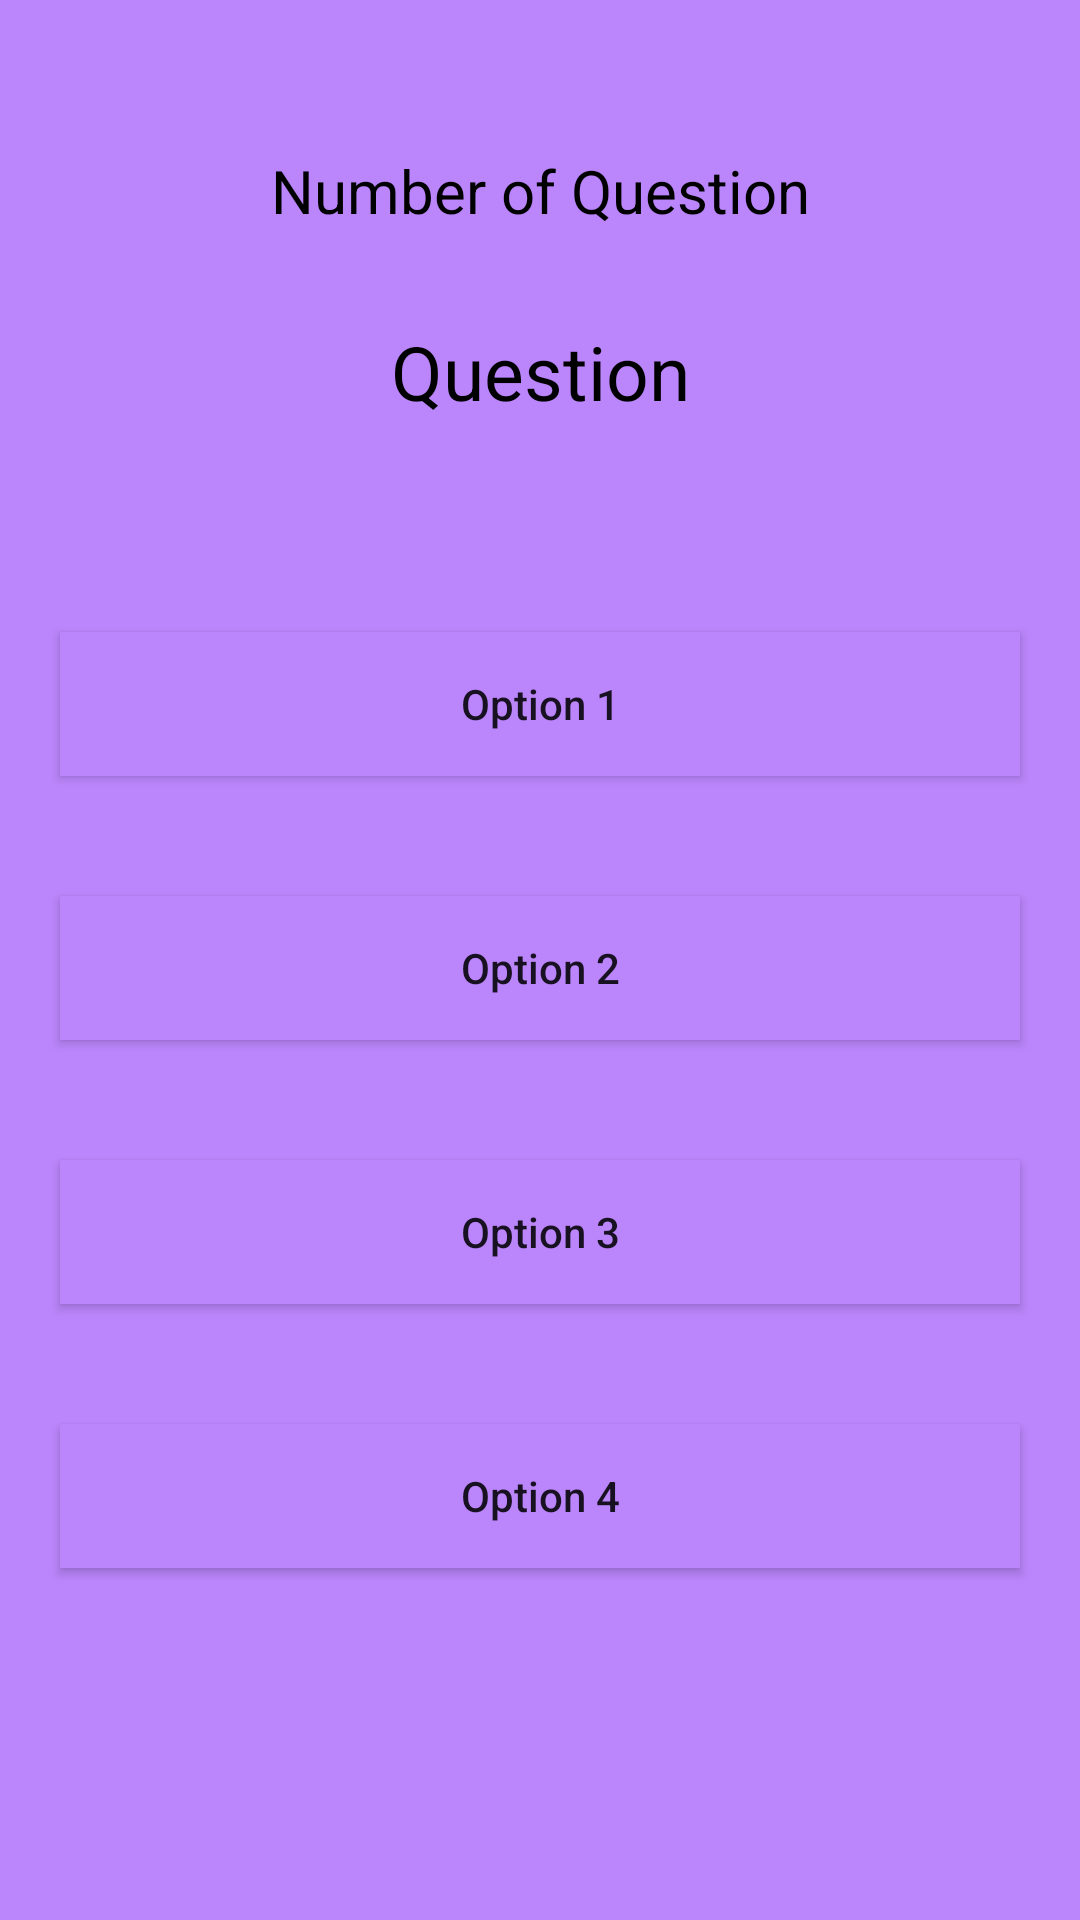

Reconstruct the res/layout file that produces this screen, plus the resources it refers to.
<!-- AndroidManifest.xml: application theme Theme.ExamON -->
<!-- res/layout/activity_home_chem.xml -->
<?xml version="1.0" encoding="utf-8"?>
<RelativeLayout xmlns:android="http://schemas.android.com/apk/res/android"
    xmlns:app="http://schemas.android.com/apk/res-auto"
    xmlns:tools="http://schemas.android.com/tools"
    android:layout_width="match_parent"
    android:layout_height="match_parent"
    android:background="@color/purple_200"
    tools:context=".HomeChem">

    <TextView
        android:layout_width="match_parent"
        android:layout_height="wrap_content"
        android:text="Number of Question"
        android:textAllCaps="false"
        android:textAlignment="center"
        android:gravity="center"
        android:layout_marginTop="50dp"
        android:textSize="20sp"
        android:textColor="@color/black"
        android:id="@+id/idTVQuestionAttempted"/>
    <TextView
        android:layout_width="match_parent"
        android:layout_height="wrap_content"
        android:id="@+id/idTVQuestion"
        android:layout_below="@id/idTVQuestionAttempted"
        android:layout_marginTop="30dp"
        android:text="Question"
        android:textAlignment="center"
        android:gravity="center"
        android:textSize="25sp"
        android:textColor="@color/black"/>
    <LinearLayout
        android:layout_width="match_parent"
        android:layout_height="wrap_content"
        android:layout_marginTop="50dp"
        android:layout_below="@id/idTVQuestion"
        android:orientation="vertical">

        <Button
            android:layout_width="match_parent"
            android:layout_height="wrap_content"
            android:layout_margin="20dp"
            android:padding="4dp"
            android:text="Option 1"
            android:textAllCaps="false"
            android:id="@+id/idBtnOption1"
            android:background="@color/purple_200"/>

        <Button
            android:layout_width="match_parent"
            android:layout_height="wrap_content"
            android:layout_margin="20dp"
            android:padding="4dp"
            android:text="Option 2"
            android:textAllCaps="false"
            android:id="@+id/idBtnOption2"
            android:background="@color/purple_200"/>
        <Button
            android:layout_width="match_parent"
            android:layout_height="wrap_content"
            android:layout_margin="20dp"
            android:padding="4dp"
            android:text="Option 3"
            android:textAllCaps="false"
            android:id="@+id/idBtnOption3"
            android:background="@color/purple_200"/>
        <Button
            android:layout_width="match_parent"
            android:layout_height="wrap_content"
            android:layout_margin="20dp"
            android:padding="4dp"
            android:text="Option 4"
            android:textAllCaps="false"
            android:id="@+id/idBtnOption4"
            android:background="@color/purple_200"/>

    </LinearLayout>

</RelativeLayout>
<!-- resources referenced by this layout -->
<resources>
  <color name="black">#FF000000</color>
  <color name="purple_200">#FFBB86FC</color>
  <style name="Theme.ExamON" parent="Theme.MaterialComponents.DayNight.DarkActionBar">
          
          <item name="colorPrimary">@color/purple_500</item>
          <item name="colorPrimaryVariant">@color/purple_700</item>
          <item name="colorOnPrimary">@color/white</item>
          
          <item name="colorSecondary">@color/teal_200</item>
          <item name="colorSecondaryVariant">@color/teal_700</item>
          <item name="colorOnSecondary">@color/black</item>
          
          <item name="android:statusBarColor" tools:targetApi="l">?attr/colorPrimaryVariant</item>
          
      </style>
  <color name="purple_500">#FF6200EE</color>
  <color name="purple_700">#FF3700B3</color>
  <color name="white">#FFFFFFFF</color>
  <color name="teal_200">#FF03DAC5</color>
  <color name="teal_700">#FF018786</color>
</resources>
